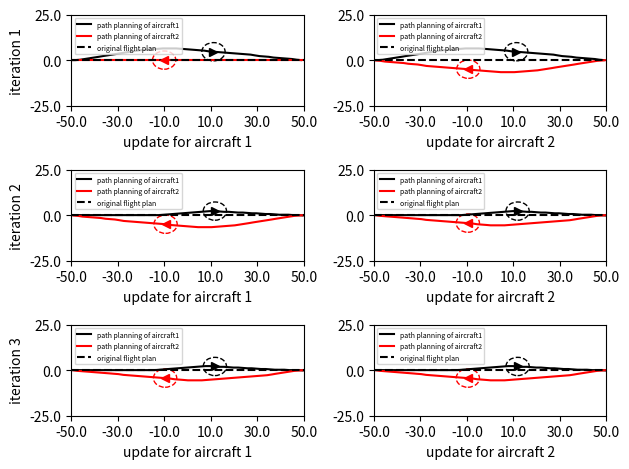
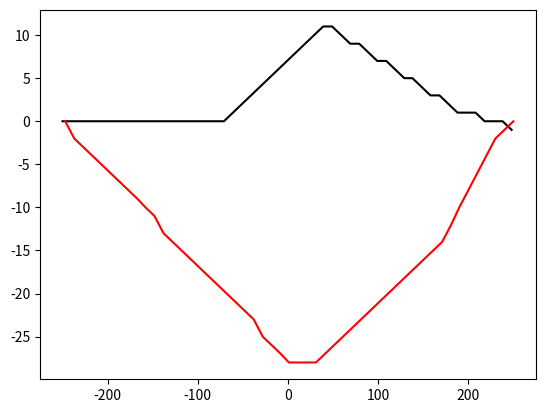

Python code for these plots, in order:
import abc
import math
import numpy as np
from collections import deque
import matplotlib.pyplot as plt
import sys

class Grid:
    def __init__(self, x_range, y_range, initialValue = 0):
        self.x = np.arange(x_range[0], x_range[1], x_range[2])
        self.y = np.arange(y_range[0], y_range[1], y_range[2])
        #self.data = [deque([initialValue for i in range(y_range[0], y_range[1] + y_range[2], y_range[2])]) for j in range(x_range[0], x_range[1] + x_range[2], x_range[2])]

    def dist(self, intruder_pos):
        xx, yy = np.meshgrid(self.x, self.y)
        dist_map = np.sqrt((xx - intruder_pos[0])**2 + (yy - intruder_pos[1])**2)
        return dist_map

    def get_vertex_neighbours(self, pos, head, action_space, time): #ToDo3: define action space
        neighbour = {}
        new_head = list(head + action_space)
        dx = np.cos(new_head) * g_speed * time_step
        dy = np.sin(new_head) * g_speed * time_step
        new_pos = list(zip(pos[0] + dx, pos[1] + dy))
        vertex_x = (pos[0] + dx) // 1
        vertex_y = (pos[1] + dy) // 1
        new_time = (time + 1) * np.ones(len(dx))
        vertex = list(zip(vertex_x, vertex_y))
        poshead = list(zip(new_pos, new_head, new_time))
        jj = 0
        for ii in vertex:
            neighbour[ii] = poshead[jj]
            jj += 1
        #neighbour[vertex] = list(zip(new_pos, new_head))
        return neighbour

    def dist2init_trj(self, pos, init_trj_para):
        pos_x = pos[0]
        pos_y = pos[1]
        a = init_trj_para[0]
        b = init_trj_para[1]
        return abs(a * pos_x - pos_y + b) / math.sqrt(a**2 + 1)

    def point_dist(self, pos, init_pos):
        pos = np.array(pos)
        init_pos = np.array(init_pos)
        return math.sqrt(sum((init_pos - pos)**2))

class Aircraft:
    def __init__(self, name, x_pos, y_pos, heading, plan):
        self.name = name
        self.x_pos = x_pos
        self.y_pos = y_pos
        self.heading = heading
        self.plan = plan # list of action (delta_angle)

    def set_ac(self): #using dictionary to describe an aircraft
        ac_dic = dict()
        ac_dic[self.name] = [self.x_pos, self.y_pos, self.heading, self.plan]
        return ac_dic

    def init_plan_traj(self, a,b,x):
        y = a * x + b
        return [x, y]

def heuristic(pos, own_name):
    init_trj_para = init_plan[own_name][0]
    init_pos = init_plan[own_name][2]
    waypoint = init_plan[own_name][1]
    trvl_dist = world.point_dist(waypoint, init_pos) #distance from start point to waypoint
    wp_cst = AA * trvl_dist + 1 #AA is a negative parameter
    h = wp_cst - world.point_dist(pos, waypoint) * AA
    a = init_trj_para[0]
    b = init_trj_para[1] # y = a * x + b
    try:
        if init_pos[1] != a * init_pos[0] + b or waypoint[1] != a * waypoint[0] + b:
            raise ValueError("The start point or waypoint is not in the flight plan")
    except ValueError as ve:
        print(ve)
    return h

def chebishev_heuristic(start, goal):
    # Use Chebyshev distance heuristic if we can move one square either
    # adjacent or diagonal
    D = 0.1
    D2 = 0.1
    dx = abs(start[0] - goal[0])
    dy = abs(start[1] - goal[1])
    return D * (dx + dy) + (D2 - 2 * D) * min(dx, dy)


def heuristic_cos(pos, head, own_name):
    waypoint = np.array(init_plan[own_name][1])
    pos = np.array(pos)
    vector = waypoint - pos
    ang = math.atan2(vector[1], vector[0])
    '''if vector[0] >= 0:
        ang = math.atan2(vector[1], vector[0])
    else:
        ang = math.atan2(vector[1], vector[0]) + math.pi'''
    theta = head - ang
    h = (1 - math.cos(theta)) * CC
    return h


def heuristic_dis(current_pos, neighbour_pos,own_name):
    waypoint = init_plan[own_name][1]
    r = world.point_dist(neighbour_pos, waypoint)
    R = world.point_dist(current_pos, waypoint)
    rmax = g_speed * time_step
    h = (1 - (R-r)/rmax) * DD
    return h

def heuristic_fp(current_pos, neighbour_pos,own_name):
    init_trj_para = init_plan[own_name][0]
    h1 = world.dist2init_trj(neighbour_pos, init_trj_para) * EE

    waypoint = init_plan[own_name][1]
    r = world.point_dist(neighbour_pos, waypoint)
    R = world.point_dist(current_pos, waypoint)
    rmax = g_speed * time_step
    h2 = (1 - (R - r) / rmax) * DD
    return h1+h2

def cst_map(intruder_pos): #for plot figure
    world = Grid(x_range, y_range)
    dist2 = world.dist(intruder_pos)
    cst_map = np.exp(-dist2)
    return cst_map

def st_cst(intruder_pos, own_pos, sep_tmp, gamma2_tmp): #for calculation
    own_pos_temp = np.array(own_pos)
    dist2 = np.sum((intruder_pos - own_pos_temp)**2, 1)
    dist = np.sqrt(dist2)
    #print(np.isnan(dist[dist < SEP]).any())
    if len(dist[dist < sep_tmp]) == 0:
        state_cost = np.sum(np.exp(-(dist-SEP)**2 / gamma2_tmp))
    else:
        state_cost = sys.maxsize
    return state_cost

def head_cst(current_head, init_head):
    return ((current_head - init_head) * 180 / (10 * math.pi)) * CC

def plan2pos(init_pos, init_head, plan):
    start_pos = init_pos.copy()
    plan = np.array(plan)
    head_angl = plan.dot(np.transpose(np.tri(len(plan), len(plan), 0))) + init_head
    delta_x = np.cos(head_angl) * g_speed * time_step
    delta_y = np.sin(head_angl) * g_speed * time_step
    pos_x = delta_x.dot(np.transpose(np.tri(len(delta_x), len(delta_x), 0))) + start_pos[0]
    pos_y = delta_y.dot(np.transpose(np.tri(len(delta_y), len(delta_y), 0))) + start_pos[1]
    pos = np.array(list(zip(pos_x, pos_y)))
    return pos

def AStarSearch(intruder, own_name, sep_tmp, gamma2_tmp):
    G = {} #Actual movement cost to each position from the start position
    F = {} #Estimated movement cost of start to end going via this position

    #get the position plan of the intruder(s)
    init_pos = init_plan[own_name][2]
    init_head = init_plan[own_name][3]
    start = (init_pos[0]//1, init_pos[1]//1)
    end_pos = init_plan[own_name][1]
    end = (end_pos[0]//1, end_pos[1]//1)

    # Initialize starting values
    G[start] = [0, init_head]
    F[start] = heuristic_cos(start, init_head, own_name) # ToDo 1: heuristic function

    closedVertices = set()
    openVertices = {start: [init_pos, init_head, 0]}
    cameFrom = {}
    currentTime = 0

    while len(openVertices) > 0:
        #Get the vertex in the open list with the lowest F score
        currentVertex = None
        currentFscore = None
        for vertex in openVertices:
            if currentVertex is None or F[vertex] < currentFscore:
                currentFscore = F[vertex]
                currentVertex = vertex
                currentHead = openVertices[vertex][1]
                currentPos = openVertices[vertex][0]
                currentTime = openVertices[vertex][2]
        intruder_pos = []
        for name in intruder:
            #print(name)

            if currentTime >= np.shape(intruder[name])[0]-1:
                intruder_pos.append(intruder[name][-1])
            else:
                intruder_pos.append(intruder[name][int(currentTime)+1])

        #if currentVertex[0] > x_range[1] or currentVertex[0] < x_range[0]:
        dis2end = world.point_dist(currentVertex, end_pos)
        if dis2end <= g_speed * time_step:
            #retrace our route backward
            path = [currentVertex]
            act = [currentHead * 180 / math.pi]
            while currentVertex in cameFrom:
                currentAct = cameFrom[currentVertex][1]
                currentVertex = cameFrom[currentVertex][0]
                path.append(currentVertex)
                act.append(currentAct * 180 / math.pi)
            act = list((np.array(act) + 0.01) // 1)
            path.reverse()
            act.reverse()
            return path, act #Done!

        #Mark the current vertex as closed.
        del(openVertices[currentVertex])
        closedVertices.add(currentVertex)

        #Update scores for vertices near the current position
        neighbour = world.get_vertex_neighbours(currentPos, currentHead, action_space, currentTime)#dict(neighbourVertex: [neighbourPos,neighbourHead])
        for neighbourVertex in neighbour: #ToDo2: get_vertex_neighbours function
            if neighbourVertex in closedVertices:
                continue
            neighbourPos = neighbour[neighbourVertex][0]
            candidateG = st_cst(intruder_pos, neighbourPos, sep_tmp, gamma2_tmp)
            if neighbourVertex not in openVertices:
                openVertices[neighbourVertex] = neighbour[neighbourVertex] #Discovered a new vertex
            elif candidateG >= G[neighbourVertex]:
                continue

            # Adopt this G score
            neighbourHead = neighbour[neighbourVertex][1]
            delta_angle = neighbourHead - currentHead
            cameFrom[neighbourVertex] = [currentVertex, delta_angle]
            G[neighbourVertex] = candidateG
            H = heuristic_cos(currentPos, neighbourHead, own_name)
            #H2 = chebishev_heuristic(neighbourPos, init_plan[own_name][1])
            #headCost = head_cst(neighbour[neighbourVertex][1], init_head)
            #actionCost = abs(delta_angle) * DD
            F[neighbourVertex] = G[neighbourVertex] + H
    raise RuntimeError("A* failed to find a solution")


def main():
    iter_step = 0
    path = {}
    fig, axs = plt.subplots(num_iteration, 2)
    i = 0
    for ac in init_plan:
        x = init_plan[ac][2][0] + math.cos(init_plan[ac][3]) * g_speed * np.arange(0, maxTimeStep + 100)
        y = init_plan[ac][2][1] + math.sin(init_plan[ac][3]) * g_speed * np.arange(0, maxTimeStep + 100)
        path[ac] = np.array(list(zip(x, y)))
    path_virtual = path.copy()
    while iter_step < num_iteration:
        j = 0
        k = 0

        for ac in order:
            intruder_name = list(init_plan.keys())
            intruder_name.remove(ac)
            intruder_path = {}

            if iter_step == 0:
                if k == 0:
                    intruder_path.update({'ac_virtual': path_virtual[intruder_name[0]]})
                    k += 1
                else:
                    intruder_path.update({intruder_name[0]: path[intruder_name[0]]})
                    intruder_path.update({'ac_virtual': path_virtual[intruder_name[0]]})
                sep_tmp = SEP/2
                gamma2_tmp = gamma2/4
            else:
                sep_tmp = SEP
                gamma2_tmp = gamma2
                intruder_path.update({intruder_name[0]: path[intruder_name[0]]})
            path[ac], act = AStarSearch(intruder_path, ac, sep_tmp, gamma2_tmp)
            axs[i, j].plot(*zip(*path['ac1']), '-k', label='path planning of aircraft1')
            axs[i, j].plot(*zip(*path['ac2']), '-r', label='path planning of aircraft2')
            axs[i, j].plot([x_range[0], x_range[1]],[0, 0],'--k', label='original flight plan')
            axs[i, j].legend(loc=2, prop={'size': 5})
            arrow_pos_x1 = [*zip(*path['ac1'])][0][-20]
            arrow_pos_y1 = [*zip(*path['ac1'])][1][-20]
            arrow_pos_x2 = [*zip(*path['ac2'])][0][30]
            arrow_pos_y2 = [*zip(*path['ac2'])][1][30]
            #plt.arrow(arrow_pos_x1, arrow_pos_y1, arrow_pos_x1+dx, arrow_pos_y1+dy, shape='full', lw=0, length_includes_head=True, head_width=.5)
            #plt.show()
            #ax = plt.gca()
            axs[i, j].plot(arrow_pos_x1, arrow_pos_y1, '->k',  arrow_pos_x2, arrow_pos_y2, '-<r')
            circle1 = plt.Circle((arrow_pos_x1, arrow_pos_y1), 25, color='k', fill=False, ls='--')
            circle2 = plt.Circle((arrow_pos_x2, arrow_pos_y2), 25, color='r', fill=False, ls='--')
            axs[i, j].add_artist(circle1)
            axs[i, j].add_artist(circle2)
            axs[i, j].set_ylim(y_range[0]/2, y_range[1]/2)
            axs[i, j].set_xlim(x_range[0], x_range[1])
            xstart, xend = axs[i,j].get_xlim()
            xticks = np.arange(xstart, xend+1, 100)
            axs[i,j].set_xticks(xticks)
            axs[i,j].set_xticklabels(xticks/5)
            ystart, yend = axs[i, j].get_ylim()
            yticks = np.linspace(ystart, yend, 3)
            axs[i,j].set_yticks(yticks)
            axs[i,j].set_yticklabels(yticks/5)
            #axs[i, j].xaxis.set_ticks(np.arange(x_range[0], x_range[1]+1, 100), np.arange(x_range[0]/5, x_range[1]/5+1, 20))
            #axs[i, j].set_xticks(np.arange(x_range[0], x_range[1]+1, 100), np.arange(x_range[0]/5, x_range[1]/5+1, 20))
            #axs[i, j].set_yticks(np.arange(x_range[0], x_range[1]+1, 100), np.arange(y_range[0]/5, y_range[1]/5+1, 20))
            ylabel = ''
            if j==0:
                ylabel = 'iteration {}'.format(i+1)
            xlabel = 'update for aircraft {}'.format(j+1)
            axs[i, j].set_xlabel(xlabel)
            axs[i, j].set_ylabel(ylabel)

            j += 1
        iter_step += 1
        i += 1
    plt.savefig('Result')
    plt.tight_layout()
    plt.close()
    plt.plot(*zip(*path['ac1']), '-k', *zip(*path['ac2']), '-r')
    plt.savefig('final_iteration')
    plt.close()
x_range = np.array([-250, 250, 1])  # 1 indicates 0.01 nautical mile
y_range = np.array([-250, 250, 1])  # 1 indicates 0.01 nautical mile
time_step = 1  # seconds
g_speed = 10  # 1 indicates 0.01 nautical mile per second
action_space = np.array([-3 * math.pi / 180, 0, 3 * math.pi / 180])  # heading angle in rad. Nagative sign indicates right hand of the aircraft.
#action_cost = [0.1, 0]
init_plan = {'ac1': [[0, 0], [x_range[1], 0], [x_range[0], 0], 0 * math.pi / 180], 'ac2': [[0, 0], [x_range[0], 0], [x_range[1], 0], 180 * math.pi / 180]}
# key: name of aircraft, value: [[a,b], waypoint in y=ax+b, [init_pos], init_head]
AA = -0.01
CC = 20
DD = 0.1
EE = 0.001
gamma2 = 100
world = Grid(x_range, y_range)
order = ['ac1','ac2']
num_iteration = 3
maxTimeStep = 70
SEP = 25

if __name__ == "__main__":
    main()
